Run: headless pygame with SDL's dummy video driver; simulated clock (each Clock.tick advances the game by its frame time, no real sleeping); random seed 0; keys injected as events and as key.get_pressed() state; no mouse input.
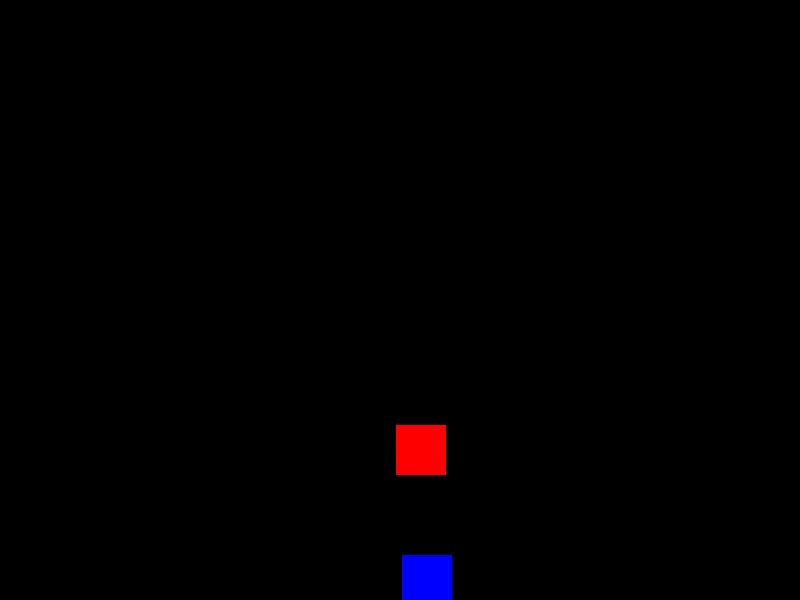
Frame 1 of 4 · flips 1–60 · no input
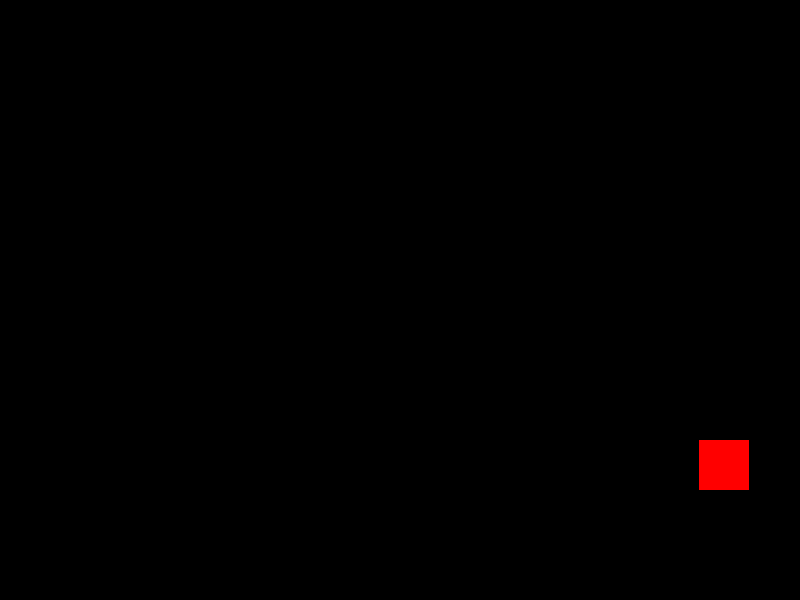
Frame 2 of 4 · flips 61–180 · tapped SPACE, RETURN · held RIGHT (→), D
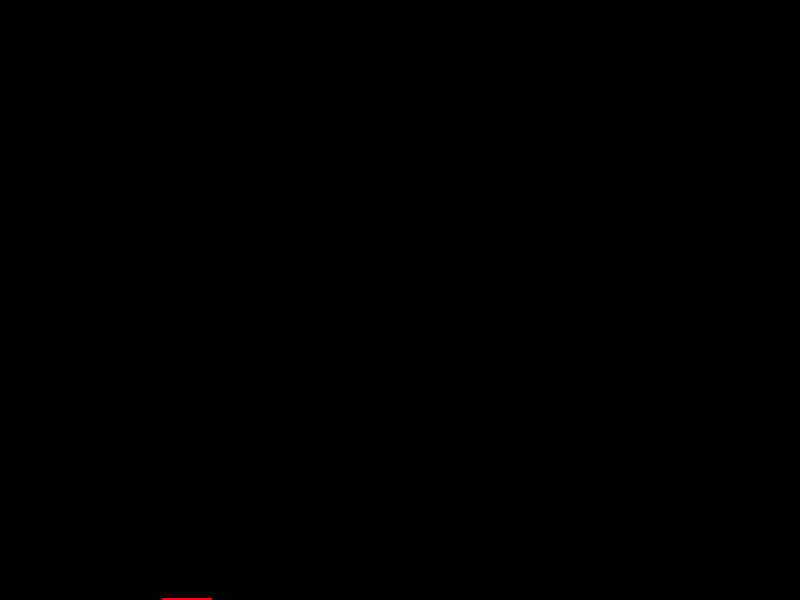
Frame 3 of 4 · flips 181–300 · held DOWN (↓), S
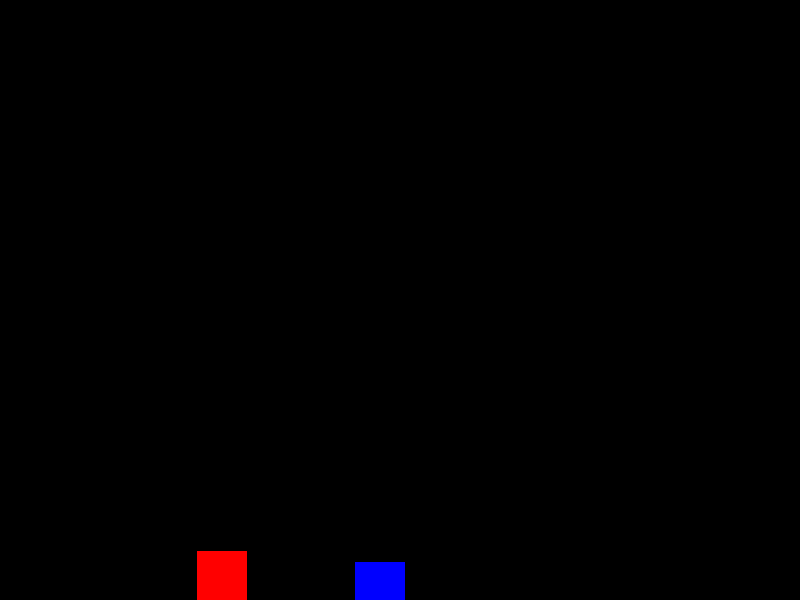
Frame 4 of 4 · flips 301–420 · held LEFT (←), A, UP (↑), W

The pygame program that drew these frames:

import pygame
import random

# Initialize Pygame
pygame.init()

# Constants
WIDTH, HEIGHT = 800, 600
WHITE = (255, 255, 255)
RED = (255, 0, 0)
BLUE = (0, 0, 255)

screen = pygame.display.set_mode((WIDTH, HEIGHT))
clock = pygame.time.Clock()

# Player properties
player_pos = [WIDTH // 2, HEIGHT - 50]
player_size = 50

# Enemy properties
enemy_size = 50
enemy_pos = [random.randint(0, WIDTH - enemy_size), 0]
enemy_speed =  random.randint(1,10)

score = 0
game_over = False

def get_shake_offset(intensity):
    #Return a random (x, y) offset for screen shake.
    return (
        random.randint(-intensity, intensity),
        random.randint(-intensity, intensity)
    )

while not game_over:
    for event in pygame.event.get():
        if event.type == pygame.QUIT:
            game_over = True

    # --- Movement Logic ---
    keys = pygame.key.get_pressed()
    if keys[pygame.K_LEFT]:
        player_pos[0] -= 5  # Should move left
    if keys[pygame.K_RIGHT]:
        player_pos[0] += 5  # Should move right

    # Update enemy position
    enemy_pos[1] += enemy_speed

    # --- Resetting the Enemy ---
    if enemy_pos[1] > HEIGHT:
        score += 1
        enemy_speed = enemy_speed + random.randint(1,5)
        if enemy_speed > 10000:
            enemy_speed = random.randint(20,120)
        print(f"Score: {score}",f"speed: {enemy_speed}",f"Screen Shake:{shake_intensity}")
        enemy_pos[1] = 0
        enemy_pos[0] = random.randint(0, WIDTH - enemy_size)

    # --- Collision Detection ---
    if (player_pos[0] < enemy_pos[0] + enemy_size and
        player_pos[0] + player_size > enemy_pos[0] and
        player_pos[1] < enemy_pos[1] + enemy_size and
        player_pos[1] + player_size > enemy_pos[1]):
        print("Game Over!")
        game_over = True

    # --- Screen Shake ---
    # Intensity is proportional to enemy_speed, but capped for playability
    shake_intensity = (enemy_speed + score)
    shake_x, shake_y = get_shake_offset(shake_intensity)

    # Drawing
    screen.fill((0, 0, 0))
    
    # Apply shake offset to all game objects
    pygame.draw.rect(screen, RED, (enemy_pos[0] + shake_x, enemy_pos[1] + shake_y, enemy_size, enemy_size))
    pygame.draw.rect(screen, BLUE, (player_pos[0] + shake_x, player_pos[1] + shake_y, player_size, player_size))

    pygame.display.update()
    clock.tick(30)
